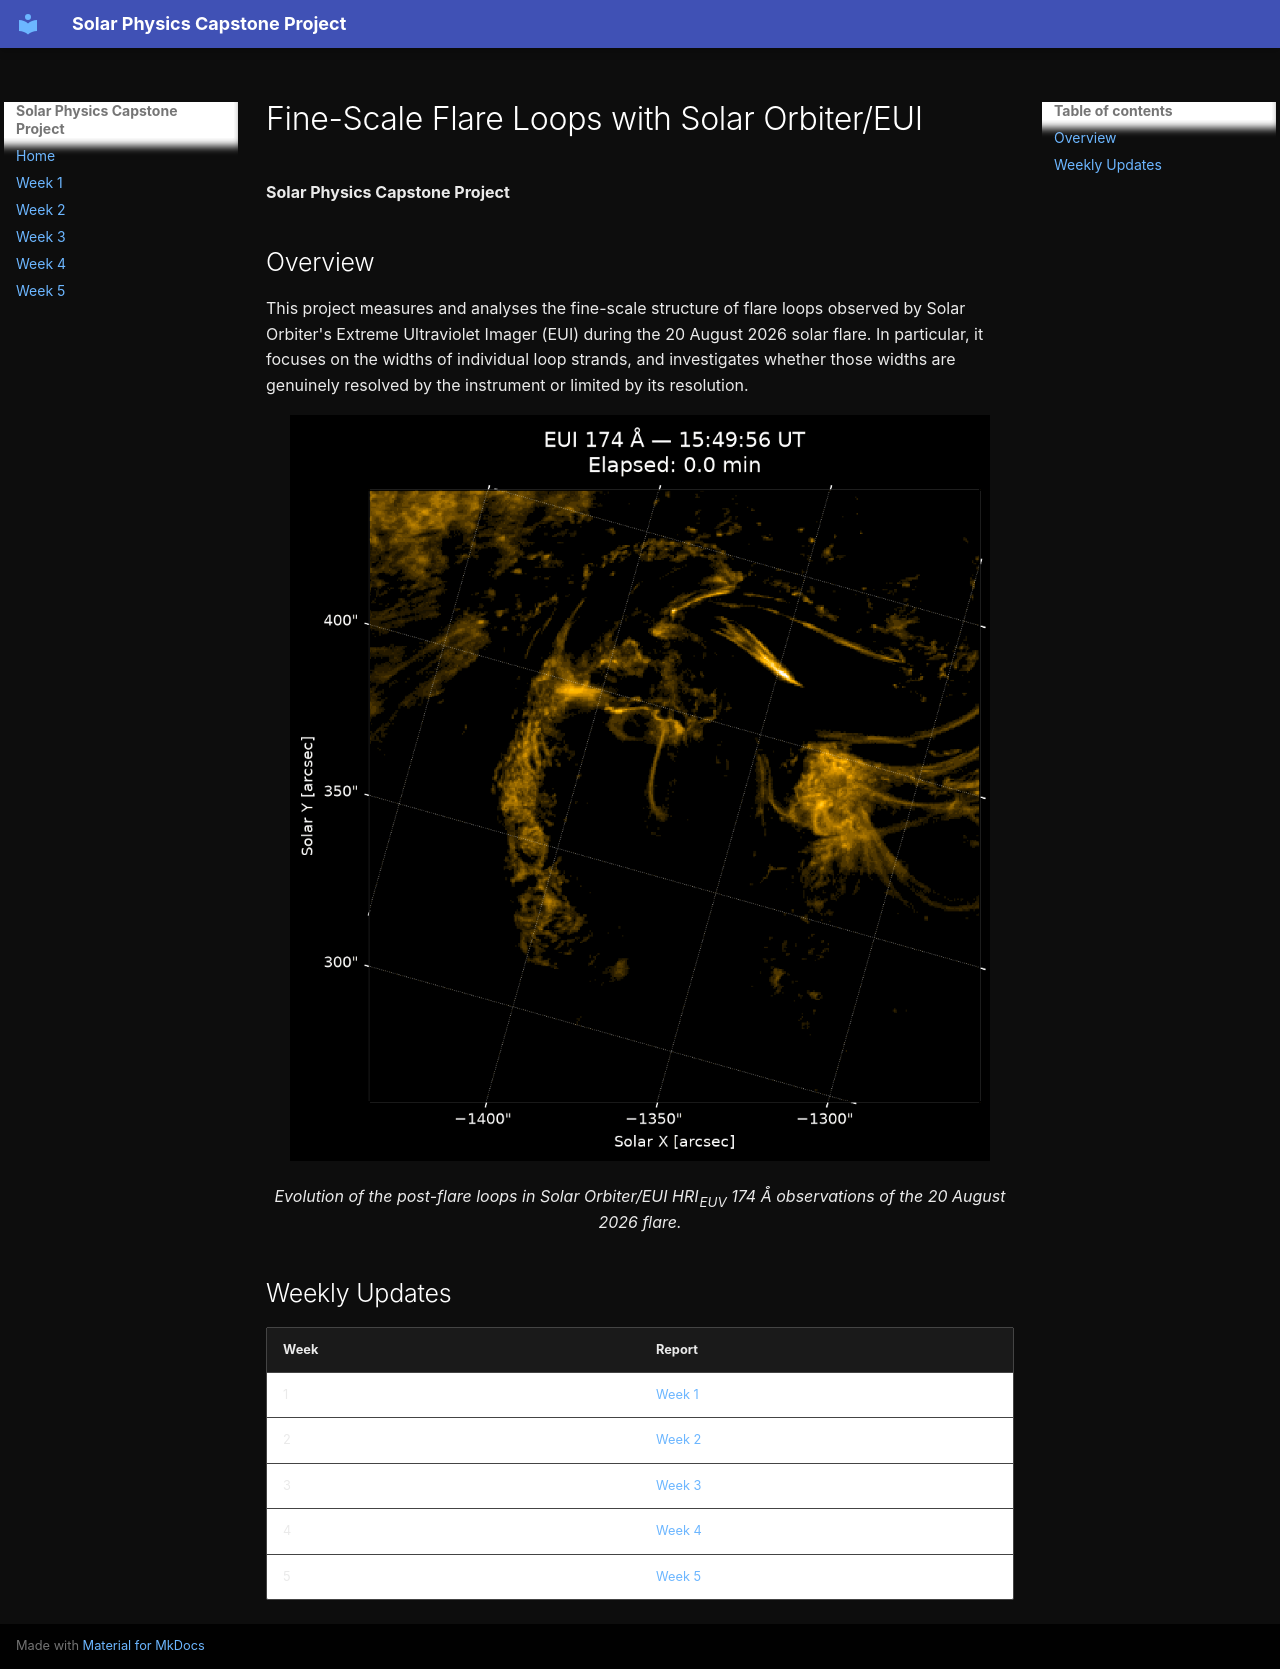

repository: luciaguevaravalero/solar-orbiter-eui-flare-loops · page: index.html · generator: mkdocs

# Fine-Scale Flare Loops with Solar Orbiter/EUI

**Solar Physics Capstone Project**

## Overview

This project measures and analyses the fine-scale structure of flare loops observed by Solar Orbiter's Extreme Ultraviolet Imager (EUI) during the 20 August 2026 solar flare. In particular, it focuses on the widths of individual loop strands, and investigates whether those widths are genuinely resolved by the instrument or limited by its resolution.

<div style="text-align: center;">

<img src="figures/eui_loop_evolution_fixed.gif" alt="Evolution of the flare loops observed by Solar Orbiter/EUI" width="700">

<p><em>Evolution of the post-flare loops in Solar Orbiter/EUI HRI<sub>EUV</sub> 174 Å observations of the 20 August 2026 flare.</em></p>

</div>

## Weekly Updates

| Week | Report |
|------|--------|
| 1 | [Week 1](week01.md) |
| 2 | [Week 2](week02.md) |
| 3 | [Week 3](week03.md) |
| 4 | [Week 4](week04.md) |
| 5 | [Week 5](week05.md) |
